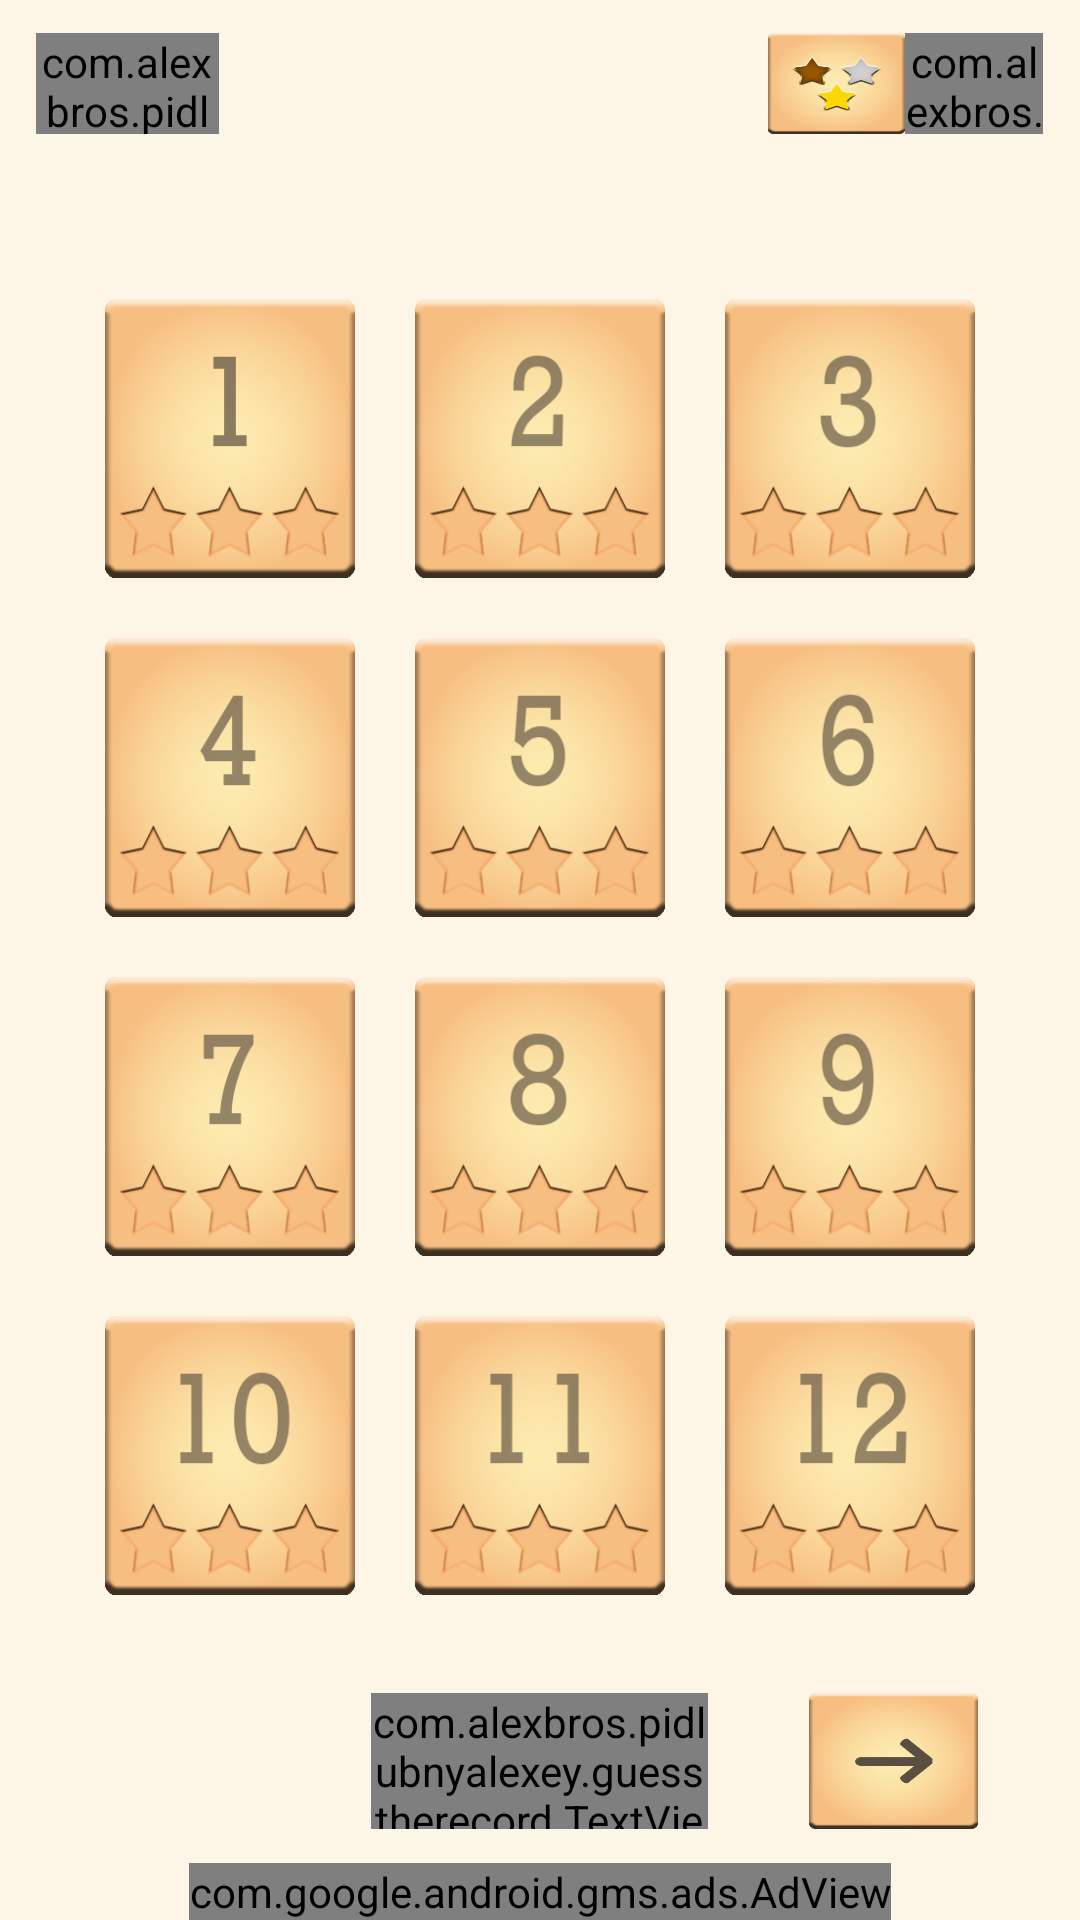

Write the Android layout XML for this screen, with the resource values it uses.
<!-- AndroidManifest.xml: application theme AppTheme.NoActionBar -->
<!-- res/layout/levels.xml -->
<?xml version="1.0" encoding="utf-8"?>
<LinearLayout xmlns:android="http://schemas.android.com/apk/res/android"
              xmlns:ads="http://schemas.android.com/apk/res-auto"
              android:orientation="vertical"
              android:layout_width="match_parent"
              android:layout_height="match_parent"
              android:background="@color/colorProgressBackround">
    <LinearLayout
        android:layout_width="match_parent"
        android:layout_height="0dp"
        android:layout_weight=".1">
    </LinearLayout>

    <LinearLayout
        android:orientation="horizontal"
        android:layout_width="match_parent"
        android:layout_height="0dp"
        android:layout_weight=".3">

        <ImageView
            android:layout_width="0dp"
            android:layout_height="match_parent"
            android:layout_weight=".2"/>

        <com.alexbros.pidlubnyalexey.guesstherecord.ButtonPlus
            style="@style/menuBtnStyle"
            android:text="@string/menu_btn"/>

        <ImageView
            android:layout_width="0dp"
            android:layout_height="match_parent"
            android:layout_weight="3"/>

        <ImageView
            android:layout_width="0dp"
            android:layout_height="match_parent"
            android:layout_weight=".75"
            android:background="@drawable/stars_image"/>

        <com.alexbros.pidlubnyalexey.guesstherecord.TextViewPlus
            android:id="@+id/starsCounter"
            android:layout_width="0dp"
            android:layout_height="match_parent"
            android:layout_weight=".75"
            android:text="0"
            android:gravity="center"
            android:textSize="20sp"
            android:background="@drawable/display_number"/>

        <ImageView
            android:layout_width="0dp"
            android:layout_height="match_parent"
            android:layout_weight=".2"/>
    </LinearLayout>

    <LinearLayout
        android:layout_width="match_parent"
        android:layout_height="0dp"
        android:layout_weight=".4">
    </LinearLayout>

    <LinearLayout
        android:orientation="vertical"
        android:layout_width="match_parent"
        android:layout_height="0dp"
        android:layout_weight="4">

        <LinearLayout
            android:orientation="horizontal"
            android:layout_width="match_parent"
            android:layout_height="0dp"
            android:layout_weight="1">

            <ImageView
                android:layout_width="0dp"
                android:layout_height="match_parent"
                android:layout_weight=".3"/>
            <ImageButton
                style="@style/levelBtnStyle"
                android:id="@+id/btn_level1"
                android:onClick="Level1"
                android:src="@drawable/level1btnnostar"/>
            <ImageButton
                style="@style/levelBtnStyle"
                android:id="@+id/btn_level2"
                android:onClick="Level2"
                android:src="@drawable/level2btnnostar"/>
            <ImageButton
                style="@style/levelBtnStyle"
                android:id="@+id/btn_level3"
                android:onClick="Level3"
                android:src="@drawable/level3btnnostar"/>
            <ImageView
                android:layout_width="0dp"
                android:layout_height="match_parent"
                android:layout_weight=".3"/>
        </LinearLayout>

        <LinearLayout
            android:orientation="horizontal"
            android:layout_width="match_parent"
            android:layout_height="0dp"
            android:layout_weight="1">

            <ImageView
                android:layout_width="0dp"
                android:layout_height="match_parent"
                android:layout_weight=".3"/>
            <ImageButton
                style="@style/levelBtnStyle"
                android:id="@+id/btn_level4"
                android:src="@drawable/level4btnnostar"
                android:onClick="Level4"/>
            <ImageButton
                style="@style/levelBtnStyle"
                android:id="@+id/btn_level5"
                android:src="@drawable/level5btnnostar"
                android:onClick="Level5"/>
            <ImageButton
                style="@style/levelBtnStyle"
                android:id="@+id/btn_level6"
                android:src="@drawable/level6btnnostar"
                android:onClick="Level6"/>
            <ImageView
                android:layout_width="0dp"
                android:layout_height="match_parent"
                android:layout_weight=".3"/>
        </LinearLayout>

        <LinearLayout
            android:orientation="horizontal"
            android:layout_width="match_parent"
            android:layout_height="0dp"
            android:layout_weight="1">

            <ImageView
                android:layout_width="0dp"
                android:layout_height="match_parent"
                android:layout_weight=".3"/>
            <ImageButton
                style="@style/levelBtnStyle"
                android:id="@+id/btn_level7"
                android:src="@drawable/level7btnnostar"
                android:onClick="Level7"/>
            <ImageButton
                style="@style/levelBtnStyle"
                android:id="@+id/btn_level8"
                android:src="@drawable/level8btnnostar"
                android:onClick="Level8"/>
            <ImageButton
                style="@style/levelBtnStyle"
                android:id="@+id/btn_level9"
                android:src="@drawable/level9btnnostar"
                android:onClick="Level9"/>
            <ImageView
                android:layout_width="0dp"
                android:layout_height="match_parent"
                android:layout_weight=".3"/>
        </LinearLayout>

        <LinearLayout
            android:orientation="horizontal"
            android:layout_width="match_parent"
            android:layout_height="0dp"
            android:layout_weight="1">

            <ImageView
                android:layout_width="0dp"
                android:layout_height="match_parent"
                android:layout_weight=".3"/>
            <ImageButton
                style="@style/levelBtnStyle"
                android:id="@+id/btn_level10"
                android:src="@drawable/level10btnnostar"
                android:onClick="Level10"/>
            <ImageButton
                style="@style/levelBtnStyle"
                android:id="@+id/btn_level11"
                android:src="@drawable/level11btnnostar"
                android:onClick="Level11"/>
            <ImageButton
                style="@style/levelBtnStyle"
                android:id="@+id/btn_level12"
                android:src="@drawable/level12btnnostar"
                android:onClick="Level12"/>
            <ImageView
                android:layout_width="0dp"
                android:layout_height="match_parent"
                android:layout_weight=".3"/>
        </LinearLayout>


    </LinearLayout>

    <LinearLayout
        android:layout_width="match_parent"
        android:layout_height="0dp"
        android:layout_weight=".2">
    </LinearLayout>

    <LinearLayout
        android:orientation="horizontal"
        android:layout_width="match_parent"
        android:layout_height="0dp"
        android:layout_weight=".4">

        <ImageView
            android:layout_width="0dp"
            android:layout_height="match_parent"
            android:layout_weight="1.1"/>
        <com.alexbros.pidlubnyalexey.guesstherecord.TextViewPlus
            android:layout_width="0dp"
            android:layout_height="match_parent"
            android:layout_weight="1"
            android:text="@string/world1_title"
            android:textSize="30sp"
            android:gravity="center|right"/>
        <ImageView
            android:layout_width="0dp"
            android:layout_height="match_parent"
            android:layout_weight=".3"/>
        <ImageButton
            android:id="@+id/nextLevelMenu"
            android:layout_width="0dp"
            android:layout_height="match_parent"
            android:layout_weight=".5"
            android:src="@drawable/next_btn"
            android:scaleType="fitXY"
            android:onClick="LoadingWorld2"
            android:background="?android:selectableItemBackground"/>
        <ImageView
            android:layout_width="0dp"
            android:layout_height="match_parent"
            android:layout_weight=".3"/>
    </LinearLayout>

    <LinearLayout
        android:layout_width="match_parent"
        android:layout_height="0dp"
        android:layout_weight=".1">
    </LinearLayout>

    <com.google.android.gms.ads.AdView
        android:id="@+id/adView"
        android:layout_width="wrap_content"
        android:layout_height="wrap_content"
        android:layout_gravity="center_horizontal"
        android:layout_alignParentBottom="true"
        ads:adSize="BANNER"
        ads:adUnitId="ca-app-pub-3889824584026064/2257238434">
    </com.google.android.gms.ads.AdView>
</LinearLayout>
<!-- resources referenced by this layout -->
<resources>
  <color name="colorProgressBackround">#fdf5e6</color>
  <!-- drawable display_number: png bitmap (drawable, 8065 bytes) -->
  <!-- drawable level10btnnostar: png bitmap (drawable, 21363 bytes) -->
  <!-- drawable level11btnnostar: png bitmap (drawable, 19544 bytes) -->
  <!-- drawable level12btnnostar: png bitmap (drawable, 21404 bytes) -->
  <!-- drawable level1btnnostar: png bitmap (drawable, 19351 bytes) -->
  <!-- drawable level2btnnostar: png bitmap (drawable, 21253 bytes) -->
  <!-- drawable level3btnnostar: png bitmap (drawable, 21588 bytes) -->
  <!-- drawable level4btnnostar: png bitmap (drawable, 20115 bytes) -->
  <!-- drawable level5btnnostar: png bitmap (drawable, 21341 bytes) -->
  <!-- drawable level6btnnostar: png bitmap (drawable, 21889 bytes) -->
  <!-- drawable level7btnnostar: png bitmap (drawable, 20165 bytes) -->
  <!-- drawable level8btnnostar: png bitmap (drawable, 22019 bytes) -->
  <!-- drawable level9btnnostar: png bitmap (drawable, 21765 bytes) -->
  <!-- drawable next_btn: png bitmap (drawable, 15470 bytes) -->
  <!-- drawable stars_image: png bitmap (drawable, 27146 bytes) -->
  <string name="menu_btn">menu</string>
  <string name="world1_title">World 1</string>
  <style name="levelBtnStyle">
          <item name="android:layout_width">0dp</item>
          <item name="android:layout_weight">1</item>
          <item name="android:layout_height">match_parent</item>
          <item name="android:layout_margin">10dp</item>
          <item name="android:scaleType">fitXY</item>
          <item name="android:background">?android:selectableItemBackground</item>
      </style>
  <style name="menuBtnStyle">
          <item name="android:background">@drawable/number_btn_style</item>
          <item name="android:layout_width">0dp</item>
          <item name="android:layout_height">match_parent</item>
          <item name="android:layout_weight">1</item>
          <item name="android:textColor">@color/colorMainFont</item>
          <item name="android:onClick">OnClickBackToMenu</item>
      </style>
  <style name="AppTheme.NoActionBar">
          <item name="windowActionBar">false</item>
          <item name="windowNoTitle">true</item>
      </style>
  <color name="colorMainFont">#635747</color>
</resources>
